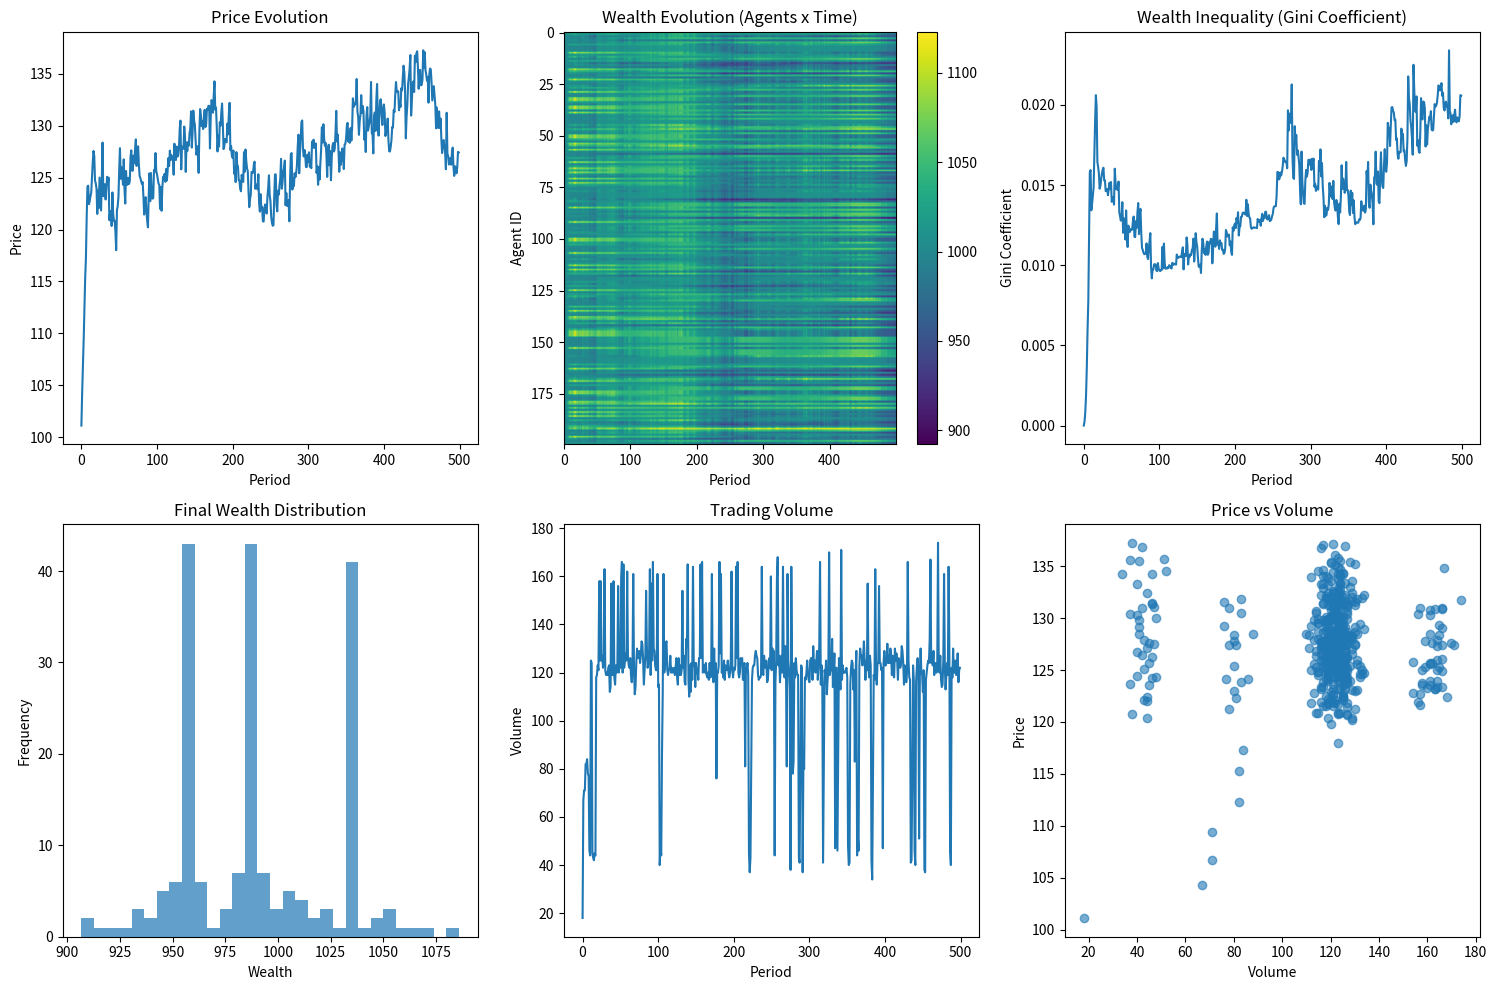

Python code for this plot:
#!/usr/bin/env python3
# -*- coding: utf-8 -*-
"""
Created on Fri Sep 12 12:37:22 2025

[redacted]
"""

import numpy as np
import matplotlib.pyplot as plt
from dataclasses import dataclass
from typing import List, Tuple
import pandas as pd

@dataclass
class Agent:
    """Agent in the dollar game"""
    id: int
    wealth: float
    position: int = 0  # shares held (can be negative for short)
    strategy: str = "random"  # strategy type
    memory: List = None  # for storing historical data
    
    def __post_init__(self):
        if self.memory is None:
            self.memory = []

class DollarGame:
    """
    Single-period dollar game implementation.
    Agents trade a single asset with random price movements.
    """
    
    def __init__(self, n_agents=100, initial_wealth=1000, 
                 price_volatility=0.02, transaction_cost=0.001):
        self.n_agents = n_agents
        self.initial_wealth = initial_wealth
        self.price_volatility = price_volatility
        self.transaction_cost = transaction_cost
        
        # Initialize agents
        self.agents = [Agent(i, initial_wealth) for i in range(n_agents)]
        
        # Market variables
        self.price = 100.0  # initial asset price
        self.price_history = [self.price]
        self.wealth_history = []
        self.total_volume = 0
        
        # Results storage
        self.results = {
            'wealth_evolution': [],
            'price_evolution': [],
            'volume_evolution': [],
            'gini_evolution': [],
            'positions': []
        }
    
    def agent_decision(self, agent: Agent) -> int:
        """
        Agent makes trading decision. Returns desired position change.
        Positive = buy, Negative = sell, 0 = hold
        """
        if agent.strategy == "random":
            # Random trading with slight bias
            return np.random.choice([-1, 0, 1], p=[0.3, 0.4, 0.3])
        
        elif agent.strategy == "momentum":
            # Simple momentum strategy
            if len(self.price_history) < 2:
                return 0
            price_change = self.price_history[-1] - self.price_history[-2]
            if price_change > 0:
                return 1
            elif price_change < 0:
                return -1
            return 0
        
        elif agent.strategy == "contrarian":
            # Contrarian strategy
            if len(self.price_history) < 2:
                return 0
            price_change = self.price_history[-1] - self.price_history[-2]
            if price_change > 0:
                return -1
            elif price_change < 0:
                return 1
            return 0
        
        elif agent.strategy == "mean_reversion":
            # Mean reversion strategy
            if len(self.price_history) < 10:
                return 0
            recent_mean = np.mean(self.price_history[-10:])
            if self.price > recent_mean * 1.02:
                return -1
            elif self.price < recent_mean * 0.98:
                return 1
            return 0
    
    def execute_trades(self):
        """Execute all agent trades and update market price"""
        valid_trades = []
        
        for agent in self.agents:
            desired_change = self.agent_decision(agent)
            
            # Check if agent can afford the trade
            trade_cost = abs(desired_change) * self.price * (1 + self.transaction_cost)
            
            if desired_change > 0:  # Buying
                if agent.wealth >= trade_cost:
                    valid_trades.append((agent, desired_change))
            elif desired_change < 0:  # Selling
                if agent.position >= abs(desired_change):  # Can only sell what you own
                    valid_trades.append((agent, desired_change))
            else:  # No trade
                valid_trades.append((agent, 0))
        
        # Calculate actual net demand from valid trades only
        net_demand = sum(trade[1] for trade in valid_trades)
        
        # Update price based on actual net demand
        price_impact = net_demand / self.n_agents * 0.1
        noise = np.random.normal(0, self.price_volatility)
        self.price = self.price * (1 + price_impact + noise)
        self.price = max(self.price, 1.0)  # Prevent negative prices
        
        # Execute valid trades
        total_volume = 0
        for agent, trade_size in valid_trades:
            if trade_size != 0:
                trade_value = abs(trade_size) * self.price
                cost = trade_value * self.transaction_cost
                
                # Update agent position and wealth
                agent.position += trade_size
                agent.wealth -= trade_size * self.price + cost
                total_volume += abs(trade_size)
        
        self.total_volume = total_volume
        self.price_history.append(self.price)
    
    def calculate_gini_coefficient(self) -> float:
        """Calculate Gini coefficient for wealth distribution"""
        total_wealth = [agent.wealth + agent.position * self.price for agent in self.agents]
        total_wealth.sort()
        n = len(total_wealth)
        cumsum = np.cumsum(total_wealth)
        return (n + 1 - 2 * np.sum(cumsum) / cumsum[-1]) / n
    
    def run_simulation(self, n_periods=1000, strategy_mix=None):
        """Run the simulation for n_periods"""
        if strategy_mix is None:
            strategy_mix = {"random": 0.5, "momentum": 0.2, "contrarian": 0.2, "mean_reversion": 0.1}
        
        # Assign strategies
        strategies = []
        for strategy, proportion in strategy_mix.items():
            strategies.extend([strategy] * int(self.n_agents * proportion))
        
        # Fill remaining with random
        while len(strategies) < self.n_agents:
            strategies.append("random")
        
        np.random.shuffle(strategies)
        for i, strategy in enumerate(strategies):
            self.agents[i].strategy = strategy
        
        # Run simulation
        for period in range(n_periods):
            # Execute trades
            self.execute_trades()
            
            # Record statistics
            total_wealth = [agent.wealth + agent.position * self.price for agent in self.agents]
            self.results['wealth_evolution'].append(total_wealth.copy())
            self.results['price_evolution'].append(self.price)
            self.results['volume_evolution'].append(self.total_volume)
            self.results['gini_evolution'].append(self.calculate_gini_coefficient())
            self.results['positions'].append([agent.position for agent in self.agents])
    
    def plot_results(self):
        """Generate comprehensive plots of simulation results"""
        fig, axes = plt.subplots(2, 3, figsize=(15, 10))
        
        # Price evolution
        axes[0, 0].plot(self.results['price_evolution'])
        axes[0, 0].set_title('Price Evolution')
        axes[0, 0].set_xlabel('Period')
        axes[0, 0].set_ylabel('Price')
        
        # Wealth distribution over time (heatmap)
        wealth_matrix = np.array(self.results['wealth_evolution']).T
        im = axes[0, 1].imshow(wealth_matrix, aspect='auto', cmap='viridis')
        axes[0, 1].set_title('Wealth Evolution (Agents x Time)')
        axes[0, 1].set_xlabel('Period')
        axes[0, 1].set_ylabel('Agent ID')
        plt.colorbar(im, ax=axes[0, 1])
        
        # Gini coefficient evolution
        axes[0, 2].plot(self.results['gini_evolution'])
        axes[0, 2].set_title('Wealth Inequality (Gini Coefficient)')
        axes[0, 2].set_xlabel('Period')
        axes[0, 2].set_ylabel('Gini Coefficient')
        
        # Final wealth distribution
        final_wealth = self.results['wealth_evolution'][-1]
        axes[1, 0].hist(final_wealth, bins=30, alpha=0.7)
        axes[1, 0].set_title('Final Wealth Distribution')
        axes[1, 0].set_xlabel('Wealth')
        axes[1, 0].set_ylabel('Frequency')
        
        # Trading volume
        axes[1, 1].plot(self.results['volume_evolution'])
        axes[1, 1].set_title('Trading Volume')
        axes[1, 1].set_xlabel('Period')
        axes[1, 1].set_ylabel('Volume')
        
        # Price vs Volume scatter
        axes[1, 2].scatter(self.results['volume_evolution'], 
                          self.results['price_evolution'], alpha=0.6)
        axes[1, 2].set_title('Price vs Volume')
        axes[1, 2].set_xlabel('Volume')
        axes[1, 2].set_ylabel('Price')
        
        plt.tight_layout()
        plt.show()
    
    def get_efficiency_metrics(self) -> dict:
        """Calculate market efficiency metrics"""
        prices = np.array(self.results['price_evolution'])
        returns = np.diff(np.log(prices))
        
        return {
            'price_volatility': np.std(returns),
            'final_gini': self.results['gini_evolution'][-1],
            'initial_gini': self.results['gini_evolution'][0],
            'avg_volume': np.mean(self.results['volume_evolution']),
            'price_trend': (prices[-1] - prices[0]) / prices[0],
            'return_autocorr': np.corrcoef(returns[:-1], returns[1:])[0, 1] if len(returns) > 1 else 0
        }

# Example usage and analysis
if __name__ == "__main__":
    # Run simulation
    game = DollarGame(n_agents=200, initial_wealth=1000, price_volatility=0.01)
    
    # Define strategy mix
    strategy_mix = {
        "random": 0.4,
        "momentum": 0.2, 
        "contrarian": 0.2,
        "mean_reversion": 0.2
    }
    
    game.run_simulation(n_periods=500, strategy_mix=strategy_mix)
    
    # Display results
    game.plot_results()
    
    # Print efficiency metrics
    metrics = game.get_efficiency_metrics()
    print("\nMarket Efficiency Metrics:")
    print("-" * 30)
    for key, value in metrics.items():
        print(f"{key}: {value:.4f}")
    
    # Analyze wealth concentration
    final_wealth = game.results['wealth_evolution'][-1]
    print(f"\nWealth Analysis:")
    print(f"Richest agent: {max(final_wealth):.2f}")
    print(f"Poorest agent: {min(final_wealth):.2f}")
    print(f"Wealth ratio (rich/poor): {max(final_wealth)/min(final_wealth):.2f}")
    print(f"Agents with negative wealth: {sum(1 for w in final_wealth if w < 0)}")